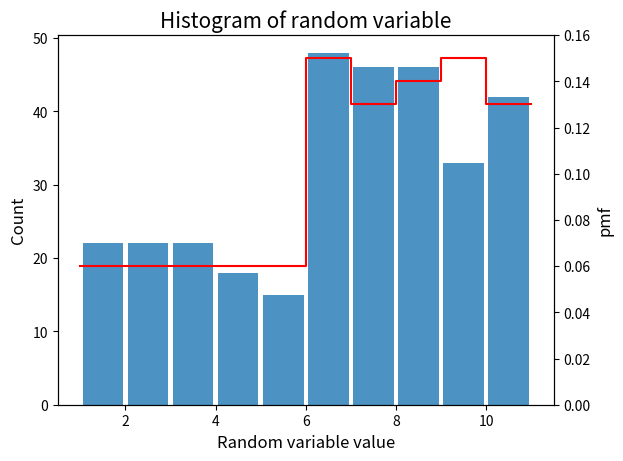

The matplotlib source for this figure:
import numpy as np
import matplotlib.pyplot as plt

pmf_q = [0.05]*20
pmf_p = 5*[0.06]+[0.15,0.13,0.14,0.15,0.13]+[0]*10
simu_times = 1000
c=3
ran_sequence = []

for simu in range(simu_times):
    u = np.random.rand()
    q = np.random.randint(1,21)
    ratio = pmf_p[q-1]/pmf_q[q-1]/c
    if (u<ratio):
        ran_sequence.append(q)

fig = plt.figure()
ax = fig.add_subplot(111)
ax.hist(ran_sequence,rwidth=0.9,alpha=0.8,bins=range(1,12))
ax.set_title('Histogram of random variable',fontsize=15)
ax.set_xlabel('Random variable value',fontsize=12)
ax.set_ylabel('Count',fontsize=12)

ax1 = ax.twinx()
ax1.step(range(1,12),[0.06]+pmf_p[0:10],'r')
ax1.set_ylabel('pmf',fontsize=12)
ax1.set_ylim([0,0.16])

plt.show()

ran_sequence = np.array(ran_sequence)
sample_mean = np.sum(ran_sequence)/ran_sequence.size
sample_variance = np.sum(np.square(ran_sequence-sample_mean))/(ran_sequence.size-1)
print(sample_mean,sample_variance)

expectation = 0
moment = 0
for i in range(10):
    expectation += pmf_p[i]*(i+1)
    moment += pmf_p[i]*(i+1)**2
varaince = moment-expectation**2
print(expectation,varaince)

sample_efficiency = len(ran_sequence)/simu_times
print(sample_efficiency)